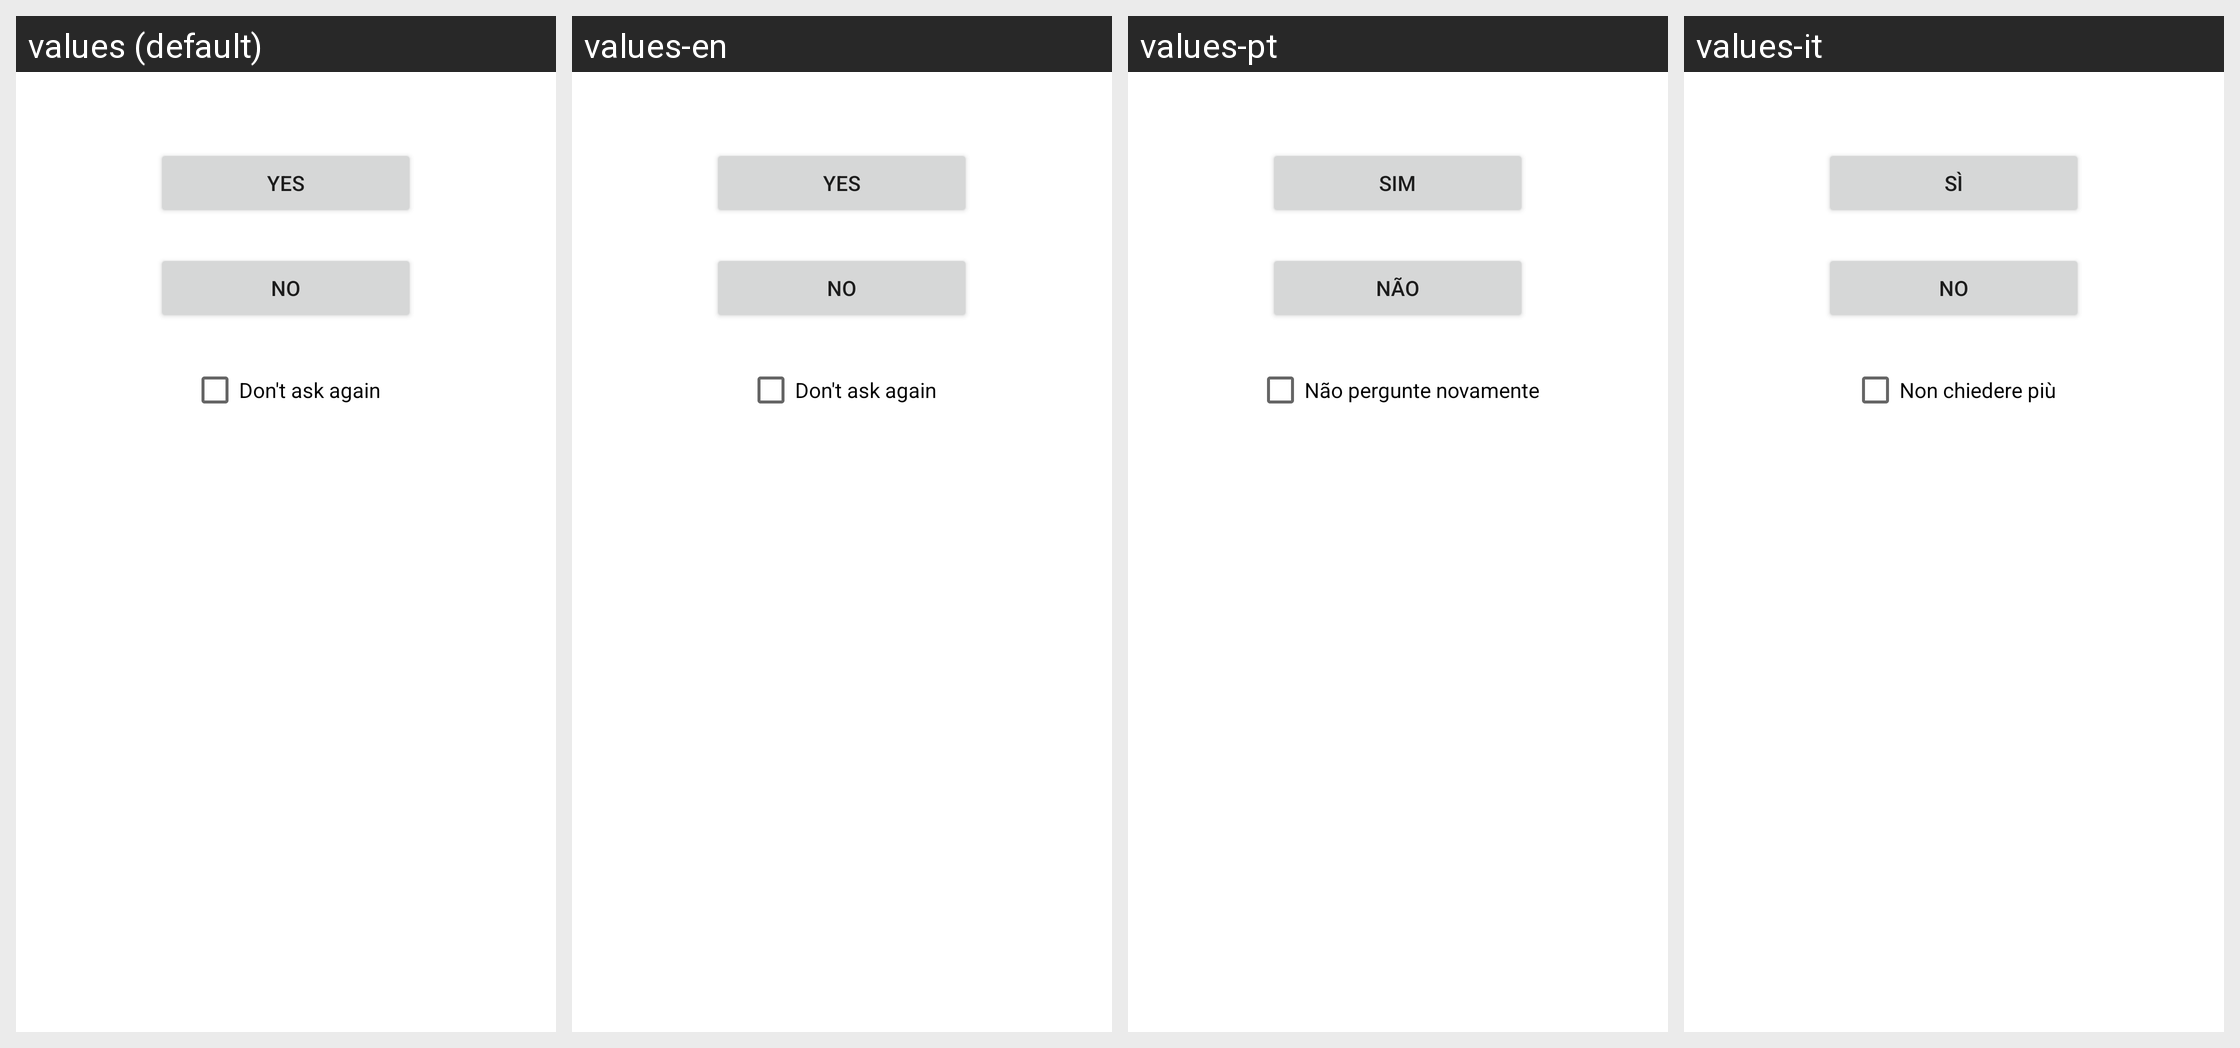

Locale-by-locale string values for the Android screen shown in this grid:
Android screen res/layout/password_choose.xml rendered under 4 locales, left to right: values (default), values-en, values-pt, values-it. Device: Nexus 5 (rendered at 1080×1920; each locale shown at half size, 540×960, under a caption strip naming it); theme Theme.MaterialComponents.DayNight.NoActionBar.
Other locales in the repository, not shown: values-de, values-es, values-fr, values-ja, values-zh.
Strings drawn on this screen, with the default value and each locale's value (text and hints the layout hard-codes, and strings that could not be matched under every locale, appear in the picture but are not listed):

yes
  values: yes
  values-en: yes
  values-pt: SIM
  values-it: sì

no
  values: no
  values-en: no
  values-pt: não
  values-it: no

password_checkbox
  values: Don't ask again
  values-en: Don't ask again
  values-pt: Não pergunte novamente
  values-it: Non chiedere più
